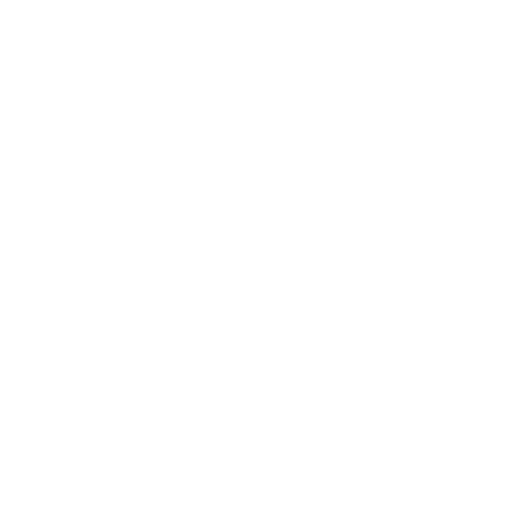
t = 0.00 s
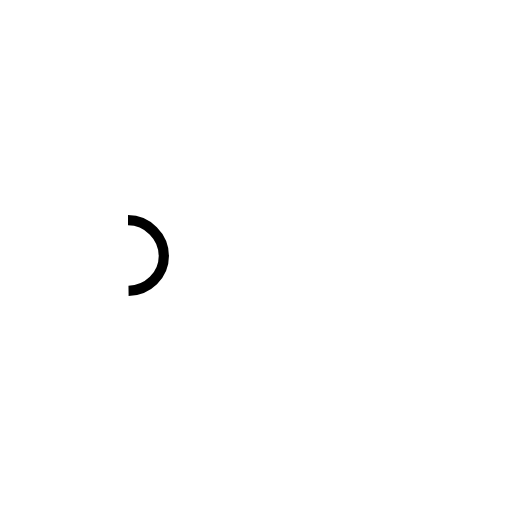
t = 0.33 s
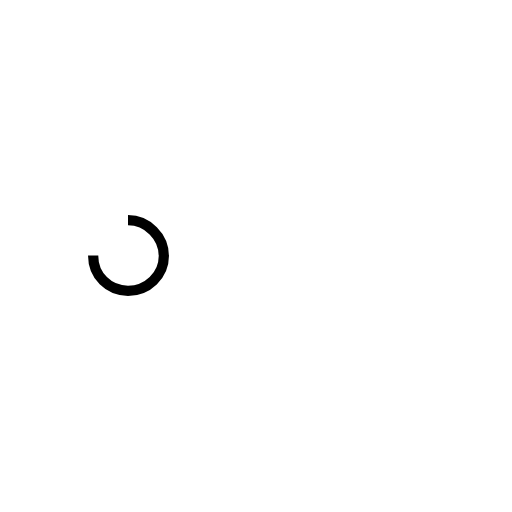
t = 0.49 s
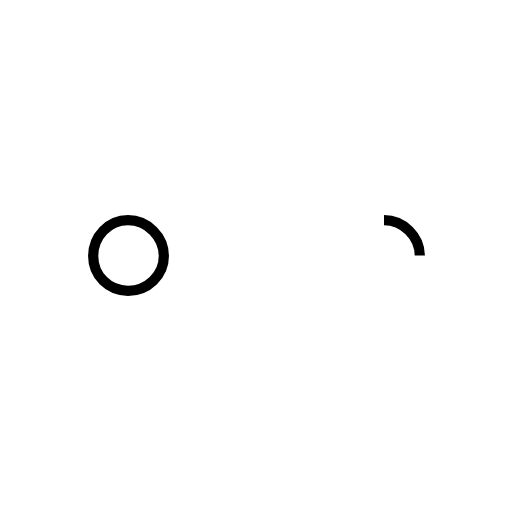
t = 0.81 s
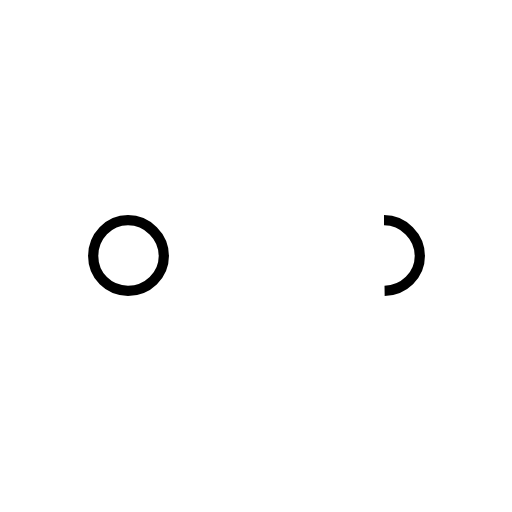
t = 0.98 s
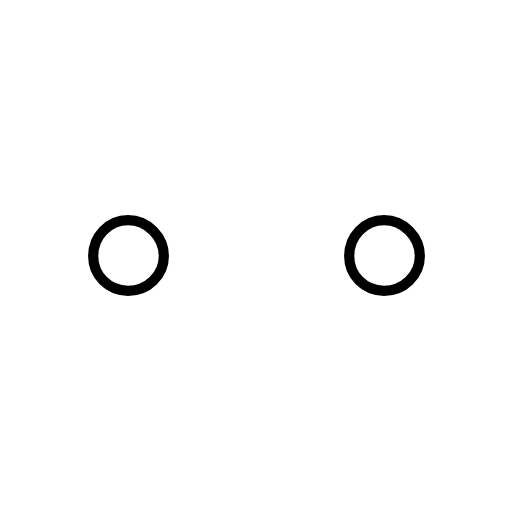
t = 1.30 s

The animated SVG that drew these frames (rendered in a browser with its animation timeline set to each time). Animation: 2 SMIL elements (animate=2); one cycle of 1.30 s.

<?xml version='1.0' encoding='utf-8'?>
<svg viewBox="0.0 -6.0 50.0 50.0" version="1.1" xmlns="http://www.w3.org/2000/svg"><rect x="-1000" y="-1000" width="2000" height="2000" stroke="white" fill="white" /><g style="fill:none;stroke:#000000;stroke-width:1"><path d="M 12.5 -22.5 C 14.4 -22.5 16.0 -20.9 16.0 -19.0 C 16.0 -17.1 14.4 -15.6 12.5 -15.6 C 10.6 -15.6 9.1 -17.1 9.1 -19.0 C 9.1 -20.9 10.6 -22.5 12.5 -22.5 Z " transform="translate(0.0 38.0)" stroke-dasharray="21.671810575402894" stroke-dashoffset="21.671810575402894"><animate attributeName="stroke-dashoffset" from="21.671810575402894" to="0" dur="0.6501543172620868s" begin="0s; anim_end.end" fill="freeze" id="anim0" /></path><path d="M 37.5 -22.5 C 39.4 -22.5 41.0 -20.9 41.0 -19.0 C 41.0 -17.1 39.4 -15.6 37.5 -15.6 C 35.6 -15.6 34.1 -17.1 34.1 -19.0 C 34.1 -20.9 35.6 -22.5 37.5 -22.5 Z" transform="translate(0.0 38.0)" stroke-dasharray="21.671810575402894" stroke-dashoffset="21.671810575402894"><animate attributeName="stroke-dashoffset" from="21.671810575402894" to="0" dur="0.6501543172620868s" begin="anim0.end" fill="freeze" id="anim_end" /></path></g></svg>
